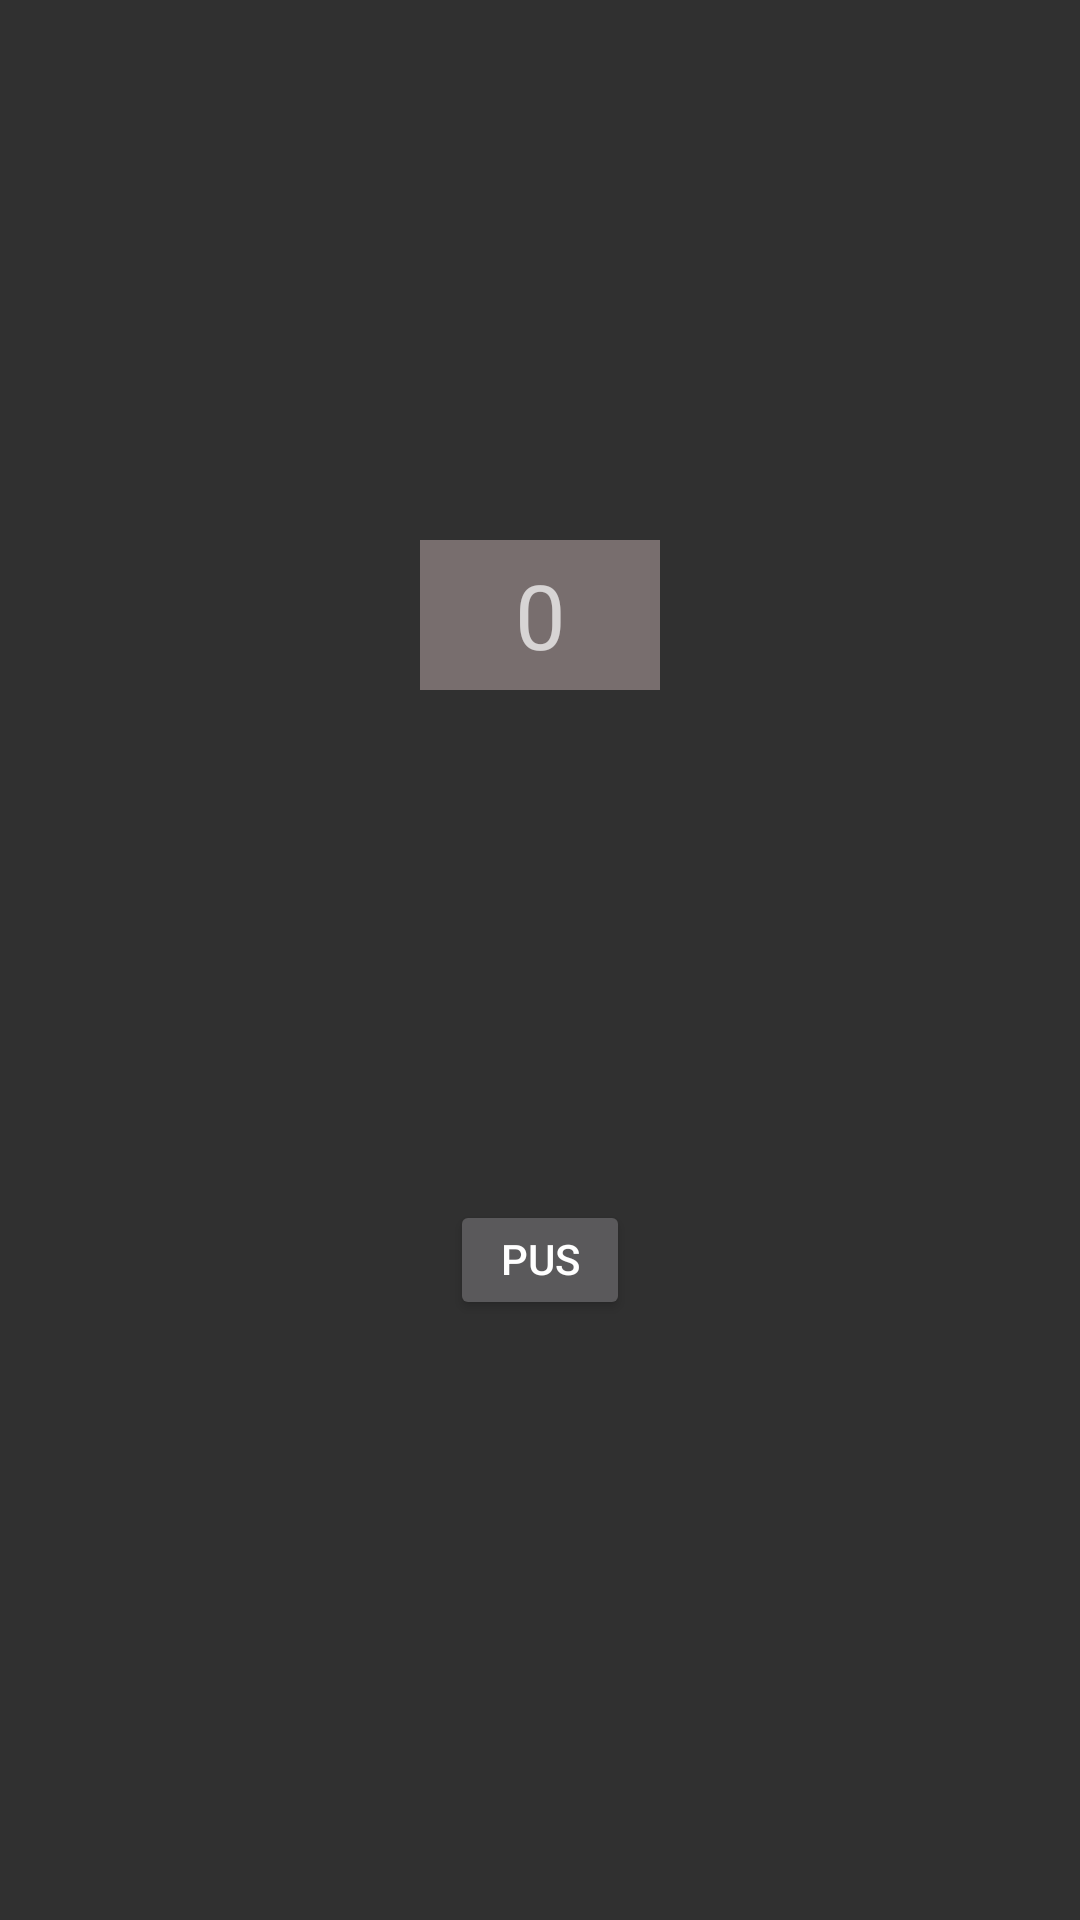

This screen was rendered from an Android layout file. Write that file and the resources it references.
<!-- AndroidManifest.xml: application theme Theme.Youngmin -->
<!-- res/layout/activity_main6.xml -->
<?xml version="1.0" encoding="utf-8"?>
<androidx.constraintlayout.widget.ConstraintLayout xmlns:android="http://schemas.android.com/apk/res/android"
    xmlns:app="http://schemas.android.com/apk/res-auto"
    xmlns:tools="http://schemas.android.com/tools"
    android:id="@+id/main"
    android:layout_width="match_parent"
    android:layout_height="match_parent"
    tools:context=".MainActivity6">

    <TextView
        android:id="@+id/tx_6_1"
        android:layout_width="80dp"
        android:layout_height="50dp"
        app:layout_constraintEnd_toEndOf="parent"
        app:layout_constraintStart_toStartOf="parent"
        app:layout_constraintTop_toTopOf="parent"
        android:layout_marginTop="180dp"
        android:background="#786E6E"
        android:gravity="center"
        android:textSize="30sp"
        android:text="0"/>

    <Button
        android:id="@+id/bt_6_1"
        android:layout_width="60dp"
        android:layout_height="40dp"
        app:layout_constraintEnd_toEndOf="parent"
        app:layout_constraintStart_toStartOf="parent"
        app:layout_constraintTop_toTopOf="parent"
        android:layout_marginTop="400dp"
        android:gravity="center"
        android:text="push"/>
</androidx.constraintlayout.widget.ConstraintLayout>
<!-- resources referenced by this layout -->
<resources>
  <style name="Theme.Youngmin" parent="Base.Theme.Youngmin" />
  <style name="Base.Theme.Youngmin" parent="Theme.AppCompat.NoActionBar">
          
          
      </style>
</resources>
